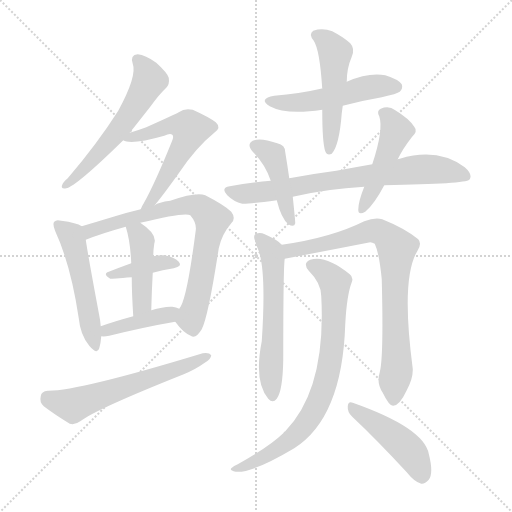
t = 0.00 s
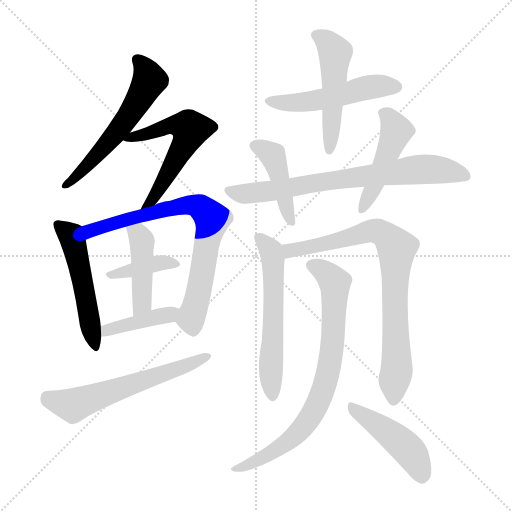
t = 2.40 s
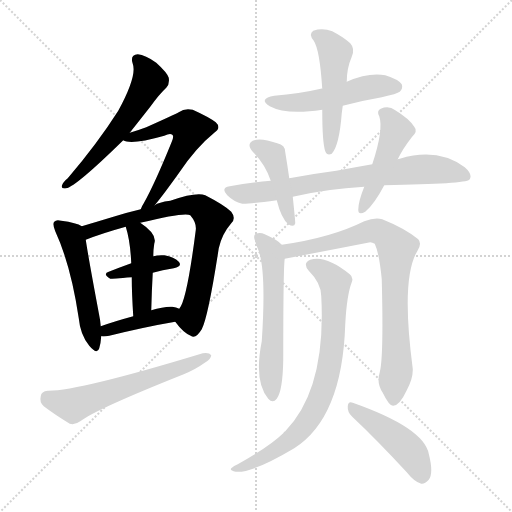
t = 4.80 s
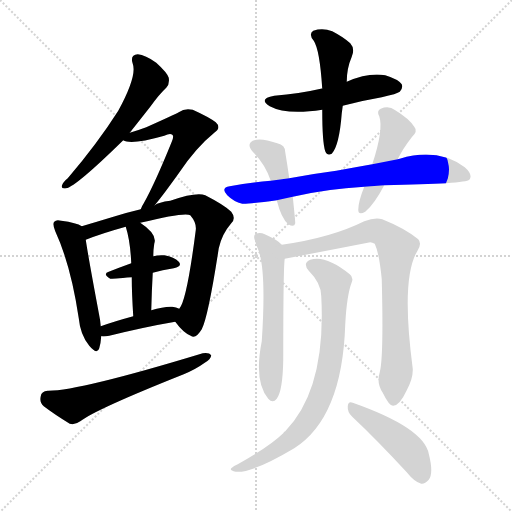
t = 7.19 s
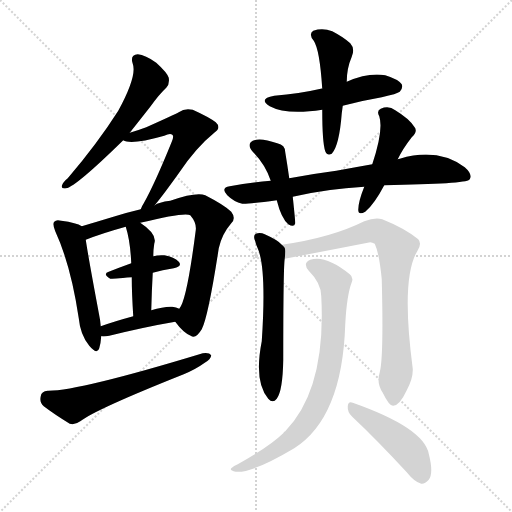
t = 9.59 s
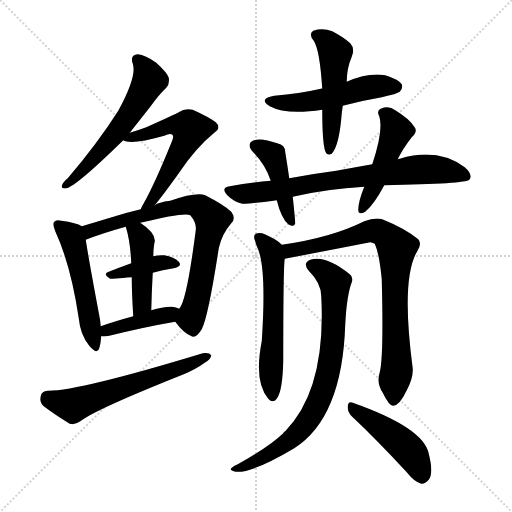
t = 11.99 s

The animated SVG that drew these frames (rendered in a browser with its animation timeline set to each time). Animation: 17 CSS @keyframes rules; one cycle of 11.99 s.

<svg version="1.1" viewBox="0 0 1024 1024" xmlns="http://www.w3.org/2000/svg">
  <g stroke="lightgray" stroke-dasharray="1,1" stroke-width="1" transform="scale(4, 4)">
    <line x1="0" y1="0" x2="256" y2="256"></line>
    <line x1="256" y1="0" x2="0" y2="256"></line>
    <line x1="128" y1="0" x2="128" y2="256"></line>
    <line x1="0" y1="128" x2="256" y2="128"></line>
  </g>
<g transform="scale(1, -1) translate(0, -900)">
   <style type="text/css">
    @keyframes keyframes0 {
      from {
       stroke: blue;
       stroke-dashoffset: 573;
       stroke-width: 128;
       }
       65% {
       animation-timing-function: step-end;
       stroke: blue;
       stroke-dashoffset: 0;
       stroke-width: 128;
       }
       to {
       stroke: black;
       stroke-width: 1024;
       }
       }
       #make-me-a-hanzi-animation-0 {
         animation: keyframes0 0.716309s both;
         animation-delay: 0.000000s;
         animation-timing-function: linear;
       }
    @keyframes keyframes1 {
      from {
       stroke: blue;
       stroke-dashoffset: 572;
       stroke-width: 128;
       }
       65% {
       animation-timing-function: step-end;
       stroke: blue;
       stroke-dashoffset: 0;
       stroke-width: 128;
       }
       to {
       stroke: black;
       stroke-width: 1024;
       }
       }
       #make-me-a-hanzi-animation-1 {
         animation: keyframes1 0.715495s both;
         animation-delay: 0.716309s;
         animation-timing-function: linear;
       }
    @keyframes keyframes2 {
      from {
       stroke: blue;
       stroke-dashoffset: 516;
       stroke-width: 128;
       }
       63% {
       animation-timing-function: step-end;
       stroke: blue;
       stroke-dashoffset: 0;
       stroke-width: 128;
       }
       to {
       stroke: black;
       stroke-width: 1024;
       }
       }
       #make-me-a-hanzi-animation-2 {
         animation: keyframes2 0.669922s both;
         animation-delay: 1.431803s;
         animation-timing-function: linear;
       }
    @keyframes keyframes3 {
      from {
       stroke: blue;
       stroke-dashoffset: 752;
       stroke-width: 128;
       }
       71% {
       animation-timing-function: step-end;
       stroke: blue;
       stroke-dashoffset: 0;
       stroke-width: 128;
       }
       to {
       stroke: black;
       stroke-width: 1024;
       }
       }
       #make-me-a-hanzi-animation-3 {
         animation: keyframes3 0.861979s both;
         animation-delay: 2.101725s;
         animation-timing-function: linear;
       }
    @keyframes keyframes4 {
      from {
       stroke: blue;
       stroke-dashoffset: 386;
       stroke-width: 128;
       }
       56% {
       animation-timing-function: step-end;
       stroke: blue;
       stroke-dashoffset: 0;
       stroke-width: 128;
       }
       to {
       stroke: black;
       stroke-width: 1024;
       }
       }
       #make-me-a-hanzi-animation-4 {
         animation: keyframes4 0.564128s both;
         animation-delay: 2.963704s;
         animation-timing-function: linear;
       }
    @keyframes keyframes5 {
      from {
       stroke: blue;
       stroke-dashoffset: 436;
       stroke-width: 128;
       }
       59% {
       animation-timing-function: step-end;
       stroke: blue;
       stroke-dashoffset: 0;
       stroke-width: 128;
       }
       to {
       stroke: black;
       stroke-width: 1024;
       }
       }
       #make-me-a-hanzi-animation-5 {
         animation: keyframes5 0.604818s both;
         animation-delay: 3.527832s;
         animation-timing-function: linear;
       }
    @keyframes keyframes6 {
      from {
       stroke: blue;
       stroke-dashoffset: 408;
       stroke-width: 128;
       }
       57% {
       animation-timing-function: step-end;
       stroke: blue;
       stroke-dashoffset: 0;
       stroke-width: 128;
       }
       to {
       stroke: black;
       stroke-width: 1024;
       }
       }
       #make-me-a-hanzi-animation-6 {
         animation: keyframes6 0.582031s both;
         animation-delay: 4.132650s;
         animation-timing-function: linear;
       }
    @keyframes keyframes7 {
      from {
       stroke: blue;
       stroke-dashoffset: 598;
       stroke-width: 128;
       }
       66% {
       animation-timing-function: step-end;
       stroke: blue;
       stroke-dashoffset: 0;
       stroke-width: 128;
       }
       to {
       stroke: black;
       stroke-width: 1024;
       }
       }
       #make-me-a-hanzi-animation-7 {
         animation: keyframes7 0.736654s both;
         animation-delay: 4.714681s;
         animation-timing-function: linear;
       }
    @keyframes keyframes8 {
      from {
       stroke: blue;
       stroke-dashoffset: 511;
       stroke-width: 128;
       }
       62% {
       animation-timing-function: step-end;
       stroke: blue;
       stroke-dashoffset: 0;
       stroke-width: 128;
       }
       to {
       stroke: black;
       stroke-width: 1024;
       }
       }
       #make-me-a-hanzi-animation-8 {
         animation: keyframes8 0.665853s both;
         animation-delay: 5.451335s;
         animation-timing-function: linear;
       }
    @keyframes keyframes9 {
      from {
       stroke: blue;
       stroke-dashoffset: 502;
       stroke-width: 128;
       }
       62% {
       animation-timing-function: step-end;
       stroke: blue;
       stroke-dashoffset: 0;
       stroke-width: 128;
       }
       to {
       stroke: black;
       stroke-width: 1024;
       }
       }
       #make-me-a-hanzi-animation-9 {
         animation: keyframes9 0.658529s both;
         animation-delay: 6.117187s;
         animation-timing-function: linear;
       }
    @keyframes keyframes10 {
      from {
       stroke: blue;
       stroke-dashoffset: 738;
       stroke-width: 128;
       }
       71% {
       animation-timing-function: step-end;
       stroke: blue;
       stroke-dashoffset: 0;
       stroke-width: 128;
       }
       to {
       stroke: black;
       stroke-width: 1024;
       }
       }
       #make-me-a-hanzi-animation-10 {
         animation: keyframes10 0.850586s both;
         animation-delay: 6.775716s;
         animation-timing-function: linear;
       }
    @keyframes keyframes11 {
      from {
       stroke: blue;
       stroke-dashoffset: 434;
       stroke-width: 128;
       }
       59% {
       animation-timing-function: step-end;
       stroke: blue;
       stroke-dashoffset: 0;
       stroke-width: 128;
       }
       to {
       stroke: black;
       stroke-width: 1024;
       }
       }
       #make-me-a-hanzi-animation-11 {
         animation: keyframes11 0.603190s both;
         animation-delay: 7.626302s;
         animation-timing-function: linear;
       }
    @keyframes keyframes12 {
      from {
       stroke: blue;
       stroke-dashoffset: 463;
       stroke-width: 128;
       }
       60% {
       animation-timing-function: step-end;
       stroke: blue;
       stroke-dashoffset: 0;
       stroke-width: 128;
       }
       to {
       stroke: black;
       stroke-width: 1024;
       }
       }
       #make-me-a-hanzi-animation-12 {
         animation: keyframes12 0.626790s both;
         animation-delay: 8.229492s;
         animation-timing-function: linear;
       }
    @keyframes keyframes13 {
      from {
       stroke: blue;
       stroke-dashoffset: 583;
       stroke-width: 128;
       }
       65% {
       animation-timing-function: step-end;
       stroke: blue;
       stroke-dashoffset: 0;
       stroke-width: 128;
       }
       to {
       stroke: black;
       stroke-width: 1024;
       }
       }
       #make-me-a-hanzi-animation-13 {
         animation: keyframes13 0.724447s both;
         animation-delay: 8.856283s;
         animation-timing-function: linear;
       }
    @keyframes keyframes14 {
      from {
       stroke: blue;
       stroke-dashoffset: 803;
       stroke-width: 128;
       }
       72% {
       animation-timing-function: step-end;
       stroke: blue;
       stroke-dashoffset: 0;
       stroke-width: 128;
       }
       to {
       stroke: black;
       stroke-width: 1024;
       }
       }
       #make-me-a-hanzi-animation-14 {
         animation: keyframes14 0.903483s both;
         animation-delay: 9.580729s;
         animation-timing-function: linear;
       }
    @keyframes keyframes15 {
      from {
       stroke: blue;
       stroke-dashoffset: 776;
       stroke-width: 128;
       }
       72% {
       animation-timing-function: step-end;
       stroke: blue;
       stroke-dashoffset: 0;
       stroke-width: 128;
       }
       to {
       stroke: black;
       stroke-width: 1024;
       }
       }
       #make-me-a-hanzi-animation-15 {
         animation: keyframes15 0.881510s both;
         animation-delay: 10.484212s;
         animation-timing-function: linear;
       }
    @keyframes keyframes16 {
      from {
       stroke: blue;
       stroke-dashoffset: 456;
       stroke-width: 128;
       }
       60% {
       animation-timing-function: step-end;
       stroke: blue;
       stroke-dashoffset: 0;
       stroke-width: 128;
       }
       to {
       stroke: black;
       stroke-width: 1024;
       }
       }
       #make-me-a-hanzi-animation-16 {
         animation: keyframes16 0.621094s both;
         animation-delay: 11.365723s;
         animation-timing-function: linear;
       }
</style>
<path d="M 259.5 634.5 Q 278.5 658.5 300.5 686.5 Q 318.5 711.5 332.5 724.5 Q 339.5 731.5 337.5 744.5 Q 334.5 754.5 312.5 774.5 Q 290.5 790.5 275.5 791.5 Q 259.5 790.5 265.5 772.5 Q 274.5 748.5 236.5 678.5 Q 194.5 612.5 135.5 543.5 Q 126.5 536.5 124.5 530.5 Q 120.5 521.5 132.5 523.5 Q 151.5 526.5 246.5 619.5 L 259.5 634.5 Z" fill="lightgray"></path> 
<path d="M 309.5 489.5 Q 327.5 511.5 357.5 553.5 Q 391.5 604.5 428.5 634.5 Q 443.5 644.5 431.5 655.5 Q 418.5 665.5 385.5 680.5 Q 369.5 684.5 357.5 675.5 Q 350.5 671.5 292.5 645.5 Q 276.5 639.5 259.5 634.5 C 230.5 625.5 228.5 624.5 246.5 619.5 Q 261.5 609.5 328.5 628.5 Q 340.5 634.5 344.5 630.5 Q 348.5 627.5 343.5 616.5 Q 309.5 532.5 287.5 493.5 Q 283.5 487.5 281.5 481.5 C 268.5 454.5 290.5 466.5 309.5 489.5 Z" fill="lightgray"></path> 
<path d="M 163.5 447.5 Q 153.5 454.5 122.5 458.5 Q 112.5 461.5 108.5 456.5 Q 104.5 452.5 110.5 437.5 Q 141.5 370.5 157.5 263.5 Q 160.5 230.5 178.5 208.5 Q 194.5 189.5 198.5 203.5 Q 201.5 213.5 202.5 227.5 L 201.5 247.5 Q 200.5 260.5 197.5 274.5 Q 176.5 386.5 171.5 420.5 C 167.5 445.5 167.5 445.5 163.5 447.5 Z" fill="lightgray"></path> 
<path d="M 350.5 256.5 Q 366.5 234.5 381.5 228.5 Q 391.5 221.5 403.5 241.5 Q 416.5 266.5 437.5 403.5 Q 443.5 431.5 462.5 453.5 Q 472.5 463.5 462.5 476.5 Q 449.5 489.5 410.5 509.5 Q 392.5 516.5 340.5 498.5 Q 316.5 495.5 309.5 489.5 L 281.5 481.5 Q 251.5 474.5 223.5 465.5 Q 190.5 455.5 163.5 447.5 C 134.5 438.5 143.5 409.5 171.5 420.5 Q 204.5 433.5 251.5 446.5 L 280.5 454.5 Q 370.5 476.5 380.5 469.5 Q 393.5 454.5 391.5 439.5 Q 373.5 298.5 358.5 282.5 C 347.5 260.5 347.5 260.5 350.5 256.5 Z" fill="lightgray"></path> 
<path d="M 305.5 354.5 Q 324.5 360.5 347.5 363.5 Q 365.5 367.5 357.5 376.5 Q 348.5 386.5 328.5 389.5 Q 318.5 390.5 306.5 387.5 L 262.5 373.5 Q 237.5 364.5 217.5 356.5 Q 204.5 352.5 220.5 342.5 Q 223.5 342.5 263.5 345.5 L 305.5 354.5 Z" fill="lightgray"></path> 
<path d="M 302.5 279.5 Q 303.5 319.5 305.5 354.5 L 306.5 387.5 Q 306.5 399.5 308.5 412.5 Q 315.5 431.5 280.5 454.5 C 255.5 471.5 242.5 475.5 251.5 446.5 Q 260.5 418.5 262.5 373.5 L 263.5 345.5 Q 263.5 314.5 266.5 267.5 C 268.5 237.5 301.5 249.5 302.5 279.5 Z" fill="lightgray"></path> 
<path d="M 202.5 227.5 Q 208.5 226.5 218.5 228.5 Q 291.5 246.5 350.5 256.5 C 380.5 261.5 386.5 271.5 358.5 282.5 Q 352.5 285.5 344.5 286.5 Q 328.5 287.5 302.5 279.5 L 266.5 267.5 Q 229.5 257.5 201.5 247.5 C 173.5 237.5 172.5 229.5 202.5 227.5 Z" fill="lightgray"></path> 
<path d="M 95.5 118.5 Q 82.5 117.5 81.5 107.5 Q 78.5 95.5 87.5 87.5 Q 108.5 71.5 139.5 52.5 Q 149.5 49.5 160.5 57.5 Q 191.5 81.5 367.5 151.5 Q 391.5 161.5 409.5 174.5 Q 421.5 181.5 422.5 189.5 Q 418.5 195.5 405.5 193.5 Q 155.5 117.5 95.5 118.5 Z" fill="lightgray"></path> 
<path d="M 685.5 688.5 Q 722.5 698.5 763.5 705.5 Q 794.5 712.5 799.5 716.5 Q 806.5 723.5 803.5 731.5 Q 796.5 741.5 770.5 749.5 Q 736.5 755.5 693.5 736.5 C 668.5 725.5 668.5 725.5 644.5 722.5 Q 643.5 723.5 641.5 722.5 Q 598.5 712.5 548.5 708.5 Q 515.5 702.5 539.5 687.5 Q 572.5 669.5 644.5 680.5 L 685.5 688.5 Z" fill="lightgray"></path> 
<path d="M 644.5 680.5 Q 644.5 614.5 650.5 597.5 Q 654.5 587.5 663.5 592.5 Q 678.5 608.5 683.5 673.5 Q 684.5 680.5 685.5 688.5 L 693.5 736.5 Q 693.5 763.5 703.5 786.5 Q 710.5 802.5 700.5 813.5 Q 687.5 825.5 664.5 837.5 Q 645.5 844.5 626.5 838.5 Q 616.5 831.5 627.5 818.5 Q 639.5 800.5 644.5 722.5 L 644.5 680.5 Z" fill="lightgray"></path> 
<path d="M 768.5 529.5 Q 931.5 532.5 938.5 540.5 Q 938.5 541.5 939.5 541.5 Q 945.5 551.5 929.5 565.5 Q 875.5 605.5 799.5 582.5 Q 796.5 582.5 795.5 581.5 L 744.5 571.5 Q 710.5 565.5 672.5 558.5 Q 626.5 552.5 578.5 543.5 L 541.5 538.5 Q 499.5 534.5 459.5 527.5 Q 440.5 524.5 454.5 509.5 Q 467.5 496.5 484.5 492.5 Q 494.5 491.5 553.5 499.5 L 585.5 506.5 Q 654.5 522.5 728.5 526.5 L 768.5 529.5 Z" fill="lightgray"></path> 
<path d="M 578.5 543.5 Q 574.5 571.5 570.5 595.5 Q 570.5 610.5 554.5 613.5 Q 520.5 625.5 505.5 618.5 Q 492.5 611.5 505.5 596.5 Q 530.5 571.5 541.5 538.5 L 553.5 499.5 Q 562.5 463.5 576.5 451.5 Q 588.5 444.5 590.5 453.5 Q 590.5 459.5 585.5 506.5 L 578.5 543.5 Z" fill="lightgray"></path> 
<path d="M 728.5 526.5 Q 716.5 496.5 716.5 480.5 Q 716.5 468.5 730.5 476.5 Q 748.5 491.5 768.5 529.5 L 795.5 581.5 Q 805.5 602.5 823.5 625.5 Q 836.5 637.5 828.5 646.5 Q 818.5 662.5 790.5 679.5 Q 777.5 689.5 761.5 682.5 Q 752.5 678.5 758.5 667.5 Q 767.5 640.5 744.5 571.5 L 728.5 526.5 Z" fill="lightgray"></path> 
<path d="M 563.5 410.5 Q 556.5 419.5 529.5 431.5 Q 520.5 435.5 511.5 432.5 Q 505.5 428.5 510.5 417.5 Q 511.5 411.5 514.5 405.5 Q 533.5 366.5 523.5 217.5 Q 507.5 136.5 536.5 102.5 Q 545.5 92.5 553.5 102.5 Q 565.5 118.5 566.5 180.5 Q 566.5 366.5 569.5 382.5 C 571.5 403.5 571.5 403.5 563.5 410.5 Z" fill="lightgray"></path> 
<path d="M 759.5 155.5 Q 752.5 133.5 765.5 114.5 Q 778.5 87.5 786.5 88.5 Q 799.5 89.5 813.5 119.5 Q 826.5 143.5 825.5 162.5 Q 801.5 343.5 834.5 397.5 Q 844.5 412.5 836.5 421.5 Q 809.5 443.5 764.5 461.5 Q 749.5 465.5 728.5 457.5 Q 662.5 424.5 563.5 410.5 C 533.5 405.5 540.5 376.5 569.5 382.5 Q 653.5 398.5 740.5 415.5 Q 744.5 415.5 749.5 412.5 Q 758.5 393.5 763.5 341.5 Q 767.5 185.5 759.5 155.5 Z" fill="lightgray"></path> 
<path d="M 642.5 307.5 Q 652.5 121.5 570.5 37.5 Q 567.5 36.5 566.5 33.5 Q 538.5 6.5 475.5 -28.5 Q 465.5 -32.5 462.5 -36.5 Q 458.5 -40.5 471.5 -43.5 Q 504.5 -46.5 588.5 3.5 Q 684.5 64.5 690.5 251.5 Q 693.5 309.5 703.5 335.5 Q 707.5 345.5 699.5 351.5 Q 651.5 390.5 620.5 380.5 Q 604.5 373.5 617.5 358.5 Q 642.5 333.5 642.5 307.5 Z" fill="lightgray"></path> 
<path d="M 704.5 66.5 Q 753.5 20.5 813.5 -44.5 Q 828.5 -63.5 842.5 -67.5 Q 849.5 -68.5 857.5 -59.5 Q 867.5 -46.5 857.5 -7.5 Q 847.5 44.5 705.5 94.5 Q 696.5 98.5 695.5 87.5 Q 694.5 75.5 704.5 66.5 Z" fill="lightgray"></path> 
      <clipPath id="make-me-a-hanzi-clip-0">
      <path d="M 259.5 634.5 Q 278.5 658.5 300.5 686.5 Q 318.5 711.5 332.5 724.5 Q 339.5 731.5 337.5 744.5 Q 334.5 754.5 312.5 774.5 Q 290.5 790.5 275.5 791.5 Q 259.5 790.5 265.5 772.5 Q 274.5 748.5 236.5 678.5 Q 194.5 612.5 135.5 543.5 Q 126.5 536.5 124.5 530.5 Q 120.5 521.5 132.5 523.5 Q 151.5 526.5 246.5 619.5 L 259.5 634.5 Z" fill="lightgray"></path>
      </clipPath>
      <path clip-path="url(#make-me-a-hanzi-clip-0)" d="M 274.5 779.5 L 285.5 770.5 L 298.5 739.5 L 282.5 708.5 L 209.5 605.5 L 131.5 530.5 " fill="none" id="make-me-a-hanzi-animation-0" stroke-dasharray="445 890" stroke-linecap="round"></path>

      <clipPath id="make-me-a-hanzi-clip-1">
      <path d="M 309.5 489.5 Q 327.5 511.5 357.5 553.5 Q 391.5 604.5 428.5 634.5 Q 443.5 644.5 431.5 655.5 Q 418.5 665.5 385.5 680.5 Q 369.5 684.5 357.5 675.5 Q 350.5 671.5 292.5 645.5 Q 276.5 639.5 259.5 634.5 C 230.5 625.5 228.5 624.5 246.5 619.5 Q 261.5 609.5 328.5 628.5 Q 340.5 634.5 344.5 630.5 Q 348.5 627.5 343.5 616.5 Q 309.5 532.5 287.5 493.5 Q 283.5 487.5 281.5 481.5 C 268.5 454.5 290.5 466.5 309.5 489.5 Z" fill="lightgray"></path>
      </clipPath>
      <path clip-path="url(#make-me-a-hanzi-clip-1)" d="M 251.5 621.5 L 346.5 649.5 L 380.5 641.5 L 323.5 530.5 L 287.5 485.5 " fill="none" id="make-me-a-hanzi-animation-1" stroke-dasharray="444 888" stroke-linecap="round"></path>

      <clipPath id="make-me-a-hanzi-clip-2">
      <path d="M 163.5 447.5 Q 153.5 454.5 122.5 458.5 Q 112.5 461.5 108.5 456.5 Q 104.5 452.5 110.5 437.5 Q 141.5 370.5 157.5 263.5 Q 160.5 230.5 178.5 208.5 Q 194.5 189.5 198.5 203.5 Q 201.5 213.5 202.5 227.5 L 201.5 247.5 Q 200.5 260.5 197.5 274.5 Q 176.5 386.5 171.5 420.5 C 167.5 445.5 167.5 445.5 163.5 447.5 Z" fill="lightgray"></path>
      </clipPath>
      <path clip-path="url(#make-me-a-hanzi-clip-2)" d="M 116.5 451.5 L 145.5 420.5 L 188.5 207.5 " fill="none" id="make-me-a-hanzi-animation-2" stroke-dasharray="388 776" stroke-linecap="round"></path>

      <clipPath id="make-me-a-hanzi-clip-3">
      <path d="M 350.5 256.5 Q 366.5 234.5 381.5 228.5 Q 391.5 221.5 403.5 241.5 Q 416.5 266.5 437.5 403.5 Q 443.5 431.5 462.5 453.5 Q 472.5 463.5 462.5 476.5 Q 449.5 489.5 410.5 509.5 Q 392.5 516.5 340.5 498.5 Q 316.5 495.5 309.5 489.5 L 281.5 481.5 Q 251.5 474.5 223.5 465.5 Q 190.5 455.5 163.5 447.5 C 134.5 438.5 143.5 409.5 171.5 420.5 Q 204.5 433.5 251.5 446.5 L 280.5 454.5 Q 370.5 476.5 380.5 469.5 Q 393.5 454.5 391.5 439.5 Q 373.5 298.5 358.5 282.5 C 347.5 260.5 347.5 260.5 350.5 256.5 Z" fill="lightgray"></path>
      </clipPath>
      <path clip-path="url(#make-me-a-hanzi-clip-3)" d="M 174.5 428.5 L 180.5 438.5 L 218.5 451.5 L 354.5 487.5 L 386.5 490.5 L 406.5 481.5 L 424.5 461.5 L 401.5 332.5 L 381.5 262.5 L 387.5 244.5 " fill="none" id="make-me-a-hanzi-animation-3" stroke-dasharray="624 1248" stroke-linecap="round"></path>

      <clipPath id="make-me-a-hanzi-clip-4">
      <path d="M 305.5 354.5 Q 324.5 360.5 347.5 363.5 Q 365.5 367.5 357.5 376.5 Q 348.5 386.5 328.5 389.5 Q 318.5 390.5 306.5 387.5 L 262.5 373.5 Q 237.5 364.5 217.5 356.5 Q 204.5 352.5 220.5 342.5 Q 223.5 342.5 263.5 345.5 L 305.5 354.5 Z" fill="lightgray"></path>
      </clipPath>
      <path clip-path="url(#make-me-a-hanzi-clip-4)" d="M 223.5 350.5 L 314.5 373.5 L 350.5 371.5 " fill="none" id="make-me-a-hanzi-animation-4" stroke-dasharray="258 516" stroke-linecap="round"></path>

      <clipPath id="make-me-a-hanzi-clip-5">
      <path d="M 302.5 279.5 Q 303.5 319.5 305.5 354.5 L 306.5 387.5 Q 306.5 399.5 308.5 412.5 Q 315.5 431.5 280.5 454.5 C 255.5 471.5 242.5 475.5 251.5 446.5 Q 260.5 418.5 262.5 373.5 L 263.5 345.5 Q 263.5 314.5 266.5 267.5 C 268.5 237.5 301.5 249.5 302.5 279.5 Z" fill="lightgray"></path>
      </clipPath>
      <path clip-path="url(#make-me-a-hanzi-clip-5)" d="M 260.5 442.5 L 276.5 431.5 L 284.5 408.5 L 283.5 293.5 L 270.5 276.5 " fill="none" id="make-me-a-hanzi-animation-5" stroke-dasharray="308 616" stroke-linecap="round"></path>

      <clipPath id="make-me-a-hanzi-clip-6">
      <path d="M 202.5 227.5 Q 208.5 226.5 218.5 228.5 Q 291.5 246.5 350.5 256.5 C 380.5 261.5 386.5 271.5 358.5 282.5 Q 352.5 285.5 344.5 286.5 Q 328.5 287.5 302.5 279.5 L 266.5 267.5 Q 229.5 257.5 201.5 247.5 C 173.5 237.5 172.5 229.5 202.5 227.5 Z" fill="lightgray"></path>
      </clipPath>
      <path clip-path="url(#make-me-a-hanzi-clip-6)" d="M 206.5 232.5 L 235.5 246.5 L 338.5 270.5 L 349.5 278.5 " fill="none" id="make-me-a-hanzi-animation-6" stroke-dasharray="280 560" stroke-linecap="round"></path>

      <clipPath id="make-me-a-hanzi-clip-7">
      <path d="M 95.5 118.5 Q 82.5 117.5 81.5 107.5 Q 78.5 95.5 87.5 87.5 Q 108.5 71.5 139.5 52.5 Q 149.5 49.5 160.5 57.5 Q 191.5 81.5 367.5 151.5 Q 391.5 161.5 409.5 174.5 Q 421.5 181.5 422.5 189.5 Q 418.5 195.5 405.5 193.5 Q 155.5 117.5 95.5 118.5 Z" fill="lightgray"></path>
      </clipPath>
      <path clip-path="url(#make-me-a-hanzi-clip-7)" d="M 94.5 105.5 L 145.5 89.5 L 416.5 187.5 " fill="none" id="make-me-a-hanzi-animation-7" stroke-dasharray="470 940" stroke-linecap="round"></path>

      <clipPath id="make-me-a-hanzi-clip-8">
      <path d="M 685.5 688.5 Q 722.5 698.5 763.5 705.5 Q 794.5 712.5 799.5 716.5 Q 806.5 723.5 803.5 731.5 Q 796.5 741.5 770.5 749.5 Q 736.5 755.5 693.5 736.5 C 668.5 725.5 668.5 725.5 644.5 722.5 Q 643.5 723.5 641.5 722.5 Q 598.5 712.5 548.5 708.5 Q 515.5 702.5 539.5 687.5 Q 572.5 669.5 644.5 680.5 L 685.5 688.5 Z" fill="lightgray"></path>
      </clipPath>
      <path clip-path="url(#make-me-a-hanzi-clip-8)" d="M 541.5 699.5 L 570.5 693.5 L 614.5 695.5 L 724.5 723.5 L 792.5 726.5 " fill="none" id="make-me-a-hanzi-animation-8" stroke-dasharray="383 766" stroke-linecap="round"></path>

      <clipPath id="make-me-a-hanzi-clip-9">
      <path d="M 644.5 680.5 Q 644.5 614.5 650.5 597.5 Q 654.5 587.5 663.5 592.5 Q 678.5 608.5 683.5 673.5 Q 684.5 680.5 685.5 688.5 L 693.5 736.5 Q 693.5 763.5 703.5 786.5 Q 710.5 802.5 700.5 813.5 Q 687.5 825.5 664.5 837.5 Q 645.5 844.5 626.5 838.5 Q 616.5 831.5 627.5 818.5 Q 639.5 800.5 644.5 722.5 L 644.5 680.5 Z" fill="lightgray"></path>
      </clipPath>
      <path clip-path="url(#make-me-a-hanzi-clip-9)" d="M 633.5 828.5 L 659.5 811.5 L 670.5 794.5 L 659.5 600.5 " fill="none" id="make-me-a-hanzi-animation-9" stroke-dasharray="374 748" stroke-linecap="round"></path>

      <clipPath id="make-me-a-hanzi-clip-10">
      <path d="M 768.5 529.5 Q 931.5 532.5 938.5 540.5 Q 938.5 541.5 939.5 541.5 Q 945.5 551.5 929.5 565.5 Q 875.5 605.5 799.5 582.5 Q 796.5 582.5 795.5 581.5 L 744.5 571.5 Q 710.5 565.5 672.5 558.5 Q 626.5 552.5 578.5 543.5 L 541.5 538.5 Q 499.5 534.5 459.5 527.5 Q 440.5 524.5 454.5 509.5 Q 467.5 496.5 484.5 492.5 Q 494.5 491.5 553.5 499.5 L 585.5 506.5 Q 654.5 522.5 728.5 526.5 L 768.5 529.5 Z" fill="lightgray"></path>
      </clipPath>
      <path clip-path="url(#make-me-a-hanzi-clip-10)" d="M 457.5 518.5 L 487.5 512.5 L 540.5 516.5 L 651.5 538.5 L 842.5 561.5 L 888.5 559.5 L 933.5 546.5 " fill="none" id="make-me-a-hanzi-animation-10" stroke-dasharray="610 1220" stroke-linecap="round"></path>

      <clipPath id="make-me-a-hanzi-clip-11">
      <path d="M 578.5 543.5 Q 574.5 571.5 570.5 595.5 Q 570.5 610.5 554.5 613.5 Q 520.5 625.5 505.5 618.5 Q 492.5 611.5 505.5 596.5 Q 530.5 571.5 541.5 538.5 L 553.5 499.5 Q 562.5 463.5 576.5 451.5 Q 588.5 444.5 590.5 453.5 Q 590.5 459.5 585.5 506.5 L 578.5 543.5 Z" fill="lightgray"></path>
      </clipPath>
      <path clip-path="url(#make-me-a-hanzi-clip-11)" d="M 511.5 607.5 L 545.5 589.5 L 583.5 455.5 " fill="none" id="make-me-a-hanzi-animation-11" stroke-dasharray="306 612" stroke-linecap="round"></path>

      <clipPath id="make-me-a-hanzi-clip-12">
      <path d="M 728.5 526.5 Q 716.5 496.5 716.5 480.5 Q 716.5 468.5 730.5 476.5 Q 748.5 491.5 768.5 529.5 L 795.5 581.5 Q 805.5 602.5 823.5 625.5 Q 836.5 637.5 828.5 646.5 Q 818.5 662.5 790.5 679.5 Q 777.5 689.5 761.5 682.5 Q 752.5 678.5 758.5 667.5 Q 767.5 640.5 744.5 571.5 L 728.5 526.5 Z" fill="lightgray"></path>
      </clipPath>
      <path clip-path="url(#make-me-a-hanzi-clip-12)" d="M 771.5 672.5 L 792.5 637.5 L 725.5 485.5 " fill="none" id="make-me-a-hanzi-animation-12" stroke-dasharray="335 670" stroke-linecap="round"></path>

      <clipPath id="make-me-a-hanzi-clip-13">
      <path d="M 563.5 410.5 Q 556.5 419.5 529.5 431.5 Q 520.5 435.5 511.5 432.5 Q 505.5 428.5 510.5 417.5 Q 511.5 411.5 514.5 405.5 Q 533.5 366.5 523.5 217.5 Q 507.5 136.5 536.5 102.5 Q 545.5 92.5 553.5 102.5 Q 565.5 118.5 566.5 180.5 Q 566.5 366.5 569.5 382.5 C 571.5 403.5 571.5 403.5 563.5 410.5 Z" fill="lightgray"></path>
      </clipPath>
      <path clip-path="url(#make-me-a-hanzi-clip-13)" d="M 517.5 424.5 L 539.5 402.5 L 545.5 383.5 L 545.5 107.5 " fill="none" id="make-me-a-hanzi-animation-13" stroke-dasharray="455 910" stroke-linecap="round"></path>

      <clipPath id="make-me-a-hanzi-clip-14">
      <path d="M 759.5 155.5 Q 752.5 133.5 765.5 114.5 Q 778.5 87.5 786.5 88.5 Q 799.5 89.5 813.5 119.5 Q 826.5 143.5 825.5 162.5 Q 801.5 343.5 834.5 397.5 Q 844.5 412.5 836.5 421.5 Q 809.5 443.5 764.5 461.5 Q 749.5 465.5 728.5 457.5 Q 662.5 424.5 563.5 410.5 C 533.5 405.5 540.5 376.5 569.5 382.5 Q 653.5 398.5 740.5 415.5 Q 744.5 415.5 749.5 412.5 Q 758.5 393.5 763.5 341.5 Q 767.5 185.5 759.5 155.5 Z" fill="lightgray"></path>
      </clipPath>
      <path clip-path="url(#make-me-a-hanzi-clip-14)" d="M 573.5 405.5 L 580.5 398.5 L 636.5 408.5 L 741.5 438.5 L 762.5 435.5 L 791.5 406.5 L 788.5 305.5 L 794.5 170.5 L 787.5 98.5 " fill="none" id="make-me-a-hanzi-animation-14" stroke-dasharray="675 1350" stroke-linecap="round"></path>

      <clipPath id="make-me-a-hanzi-clip-15">
      <path d="M 642.5 307.5 Q 652.5 121.5 570.5 37.5 Q 567.5 36.5 566.5 33.5 Q 538.5 6.5 475.5 -28.5 Q 465.5 -32.5 462.5 -36.5 Q 458.5 -40.5 471.5 -43.5 Q 504.5 -46.5 588.5 3.5 Q 684.5 64.5 690.5 251.5 Q 693.5 309.5 703.5 335.5 Q 707.5 345.5 699.5 351.5 Q 651.5 390.5 620.5 380.5 Q 604.5 373.5 617.5 358.5 Q 642.5 333.5 642.5 307.5 Z" fill="lightgray"></path>
      </clipPath>
      <path clip-path="url(#make-me-a-hanzi-clip-15)" d="M 623.5 368.5 L 644.5 360.5 L 662.5 344.5 L 670.5 327.5 L 658.5 165.5 L 635.5 91.5 L 608.5 48.5 L 570.5 11.5 L 520.5 -18.5 L 470.5 -35.5 " fill="none" id="make-me-a-hanzi-animation-15" stroke-dasharray="648 1296" stroke-linecap="round"></path>

      <clipPath id="make-me-a-hanzi-clip-16">
      <path d="M 704.5 66.5 Q 753.5 20.5 813.5 -44.5 Q 828.5 -63.5 842.5 -67.5 Q 849.5 -68.5 857.5 -59.5 Q 867.5 -46.5 857.5 -7.5 Q 847.5 44.5 705.5 94.5 Q 696.5 98.5 695.5 87.5 Q 694.5 75.5 704.5 66.5 Z" fill="lightgray"></path>
      </clipPath>
      <path clip-path="url(#make-me-a-hanzi-clip-16)" d="M 705.5 83.5 L 802.5 14.5 L 826.5 -12.5 L 843.5 -53.5 " fill="none" id="make-me-a-hanzi-animation-16" stroke-dasharray="328 656" stroke-linecap="round"></path>

</g>
</svg>
